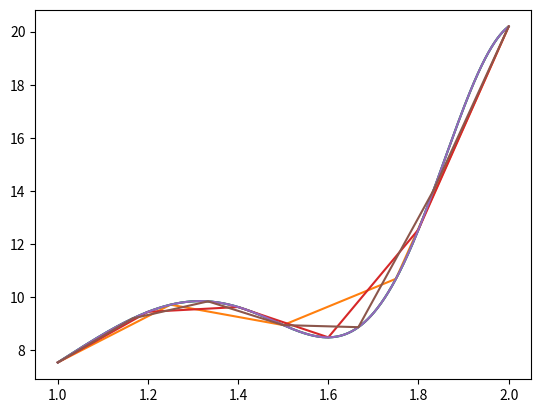

This figure's Python source:
import numpy as np
import matplotlib.pyplot as plt
from numpy import sin, log
import math
from numpy.linalg import inv

no_of_estimates = []
estimated_f = []
for i in range(3):
    no_of_estimates.append(i+5)
x_1 = np.linspace(1, 2, 1000)
f_1 = 3*sin(x_1**3) - 4*log(x_1) + 5*(x_1**2)
for i in range(len(no_of_estimates)):
    x = np.linspace(1, 2, no_of_estimates[i])
    f = 3*sin(x**3) - 4*log(x) + 5*(x**2)
    Y = np.reshape(f, (no_of_estimates[i],1))
    phi = np.zeros((no_of_estimates[i], 3))

    for j in range(no_of_estimates[i]):
        phi[j,0] = math.sin(x[j]**3)
        phi[j,1] = math.log(x[j])
        phi[j,2] = x[j]**2

    phi_t = np.transpose(phi)
    phi_t_phi_inv = inv(np.dot(phi_t, phi))

    theta_estimate = np.dot(phi_t_phi_inv, np.dot(phi_t, Y))

    f_estimate = theta_estimate[0,0]*sin(x**3) + theta_estimate[1,0]*log(x) + theta_estimate[2,0]*(x**2)
    estimated_f.append(f_estimate)

    plt.plot(x_1, f_1, x, f_estimate)
plt.show()
